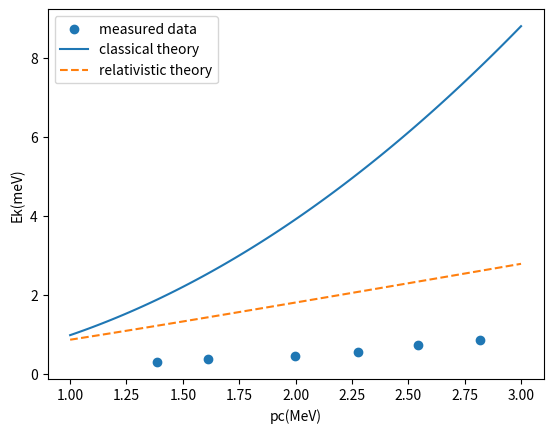

Here is the Python script that generated this plot:
import numpy as np
import matplotlib.pyplot as plt

a = 0.115
b = 7.53e-4
c = 3e8
B = 7.4e-2
x_0 = 9.5e-2
m_0 = 9.11e-31 # 电子静止质量
m_0_c_c_in_MeV = m_0 * c * c * 1e-6 / 1.602 * 1e19 # m_0 c^2 在 MeV 作为单位时的数值

x = 1e-2 * np.array([34.90, 32.40, 30.00, 27.50, 24.00, 22.00])

pc = c * B * (x - x_0) / 2 * 1e-6

CH = np.array([995, 809, 581, 435, 335, 237])

E_k = a + b * CH

pc1 = np.linspace(1, 3, 100)

E_k1 = pc1**2 / ( 2 * m_0_c_c_in_MeV )

E_k2 = np.sqrt( (pc1)**2 + (m_0_c_c_in_MeV)**2 ) - (m_0_c_c_in_MeV)**2

plt.xlabel('pc(MeV)')
plt.ylabel('Ek(meV)')

plt.scatter(pc, E_k, label='measured data')
plt.plot(pc1, E_k1, label='classical theory')
plt.plot(pc1, E_k2, label='relativistic theory', linestyle='--')

plt.legend()
plt.show()